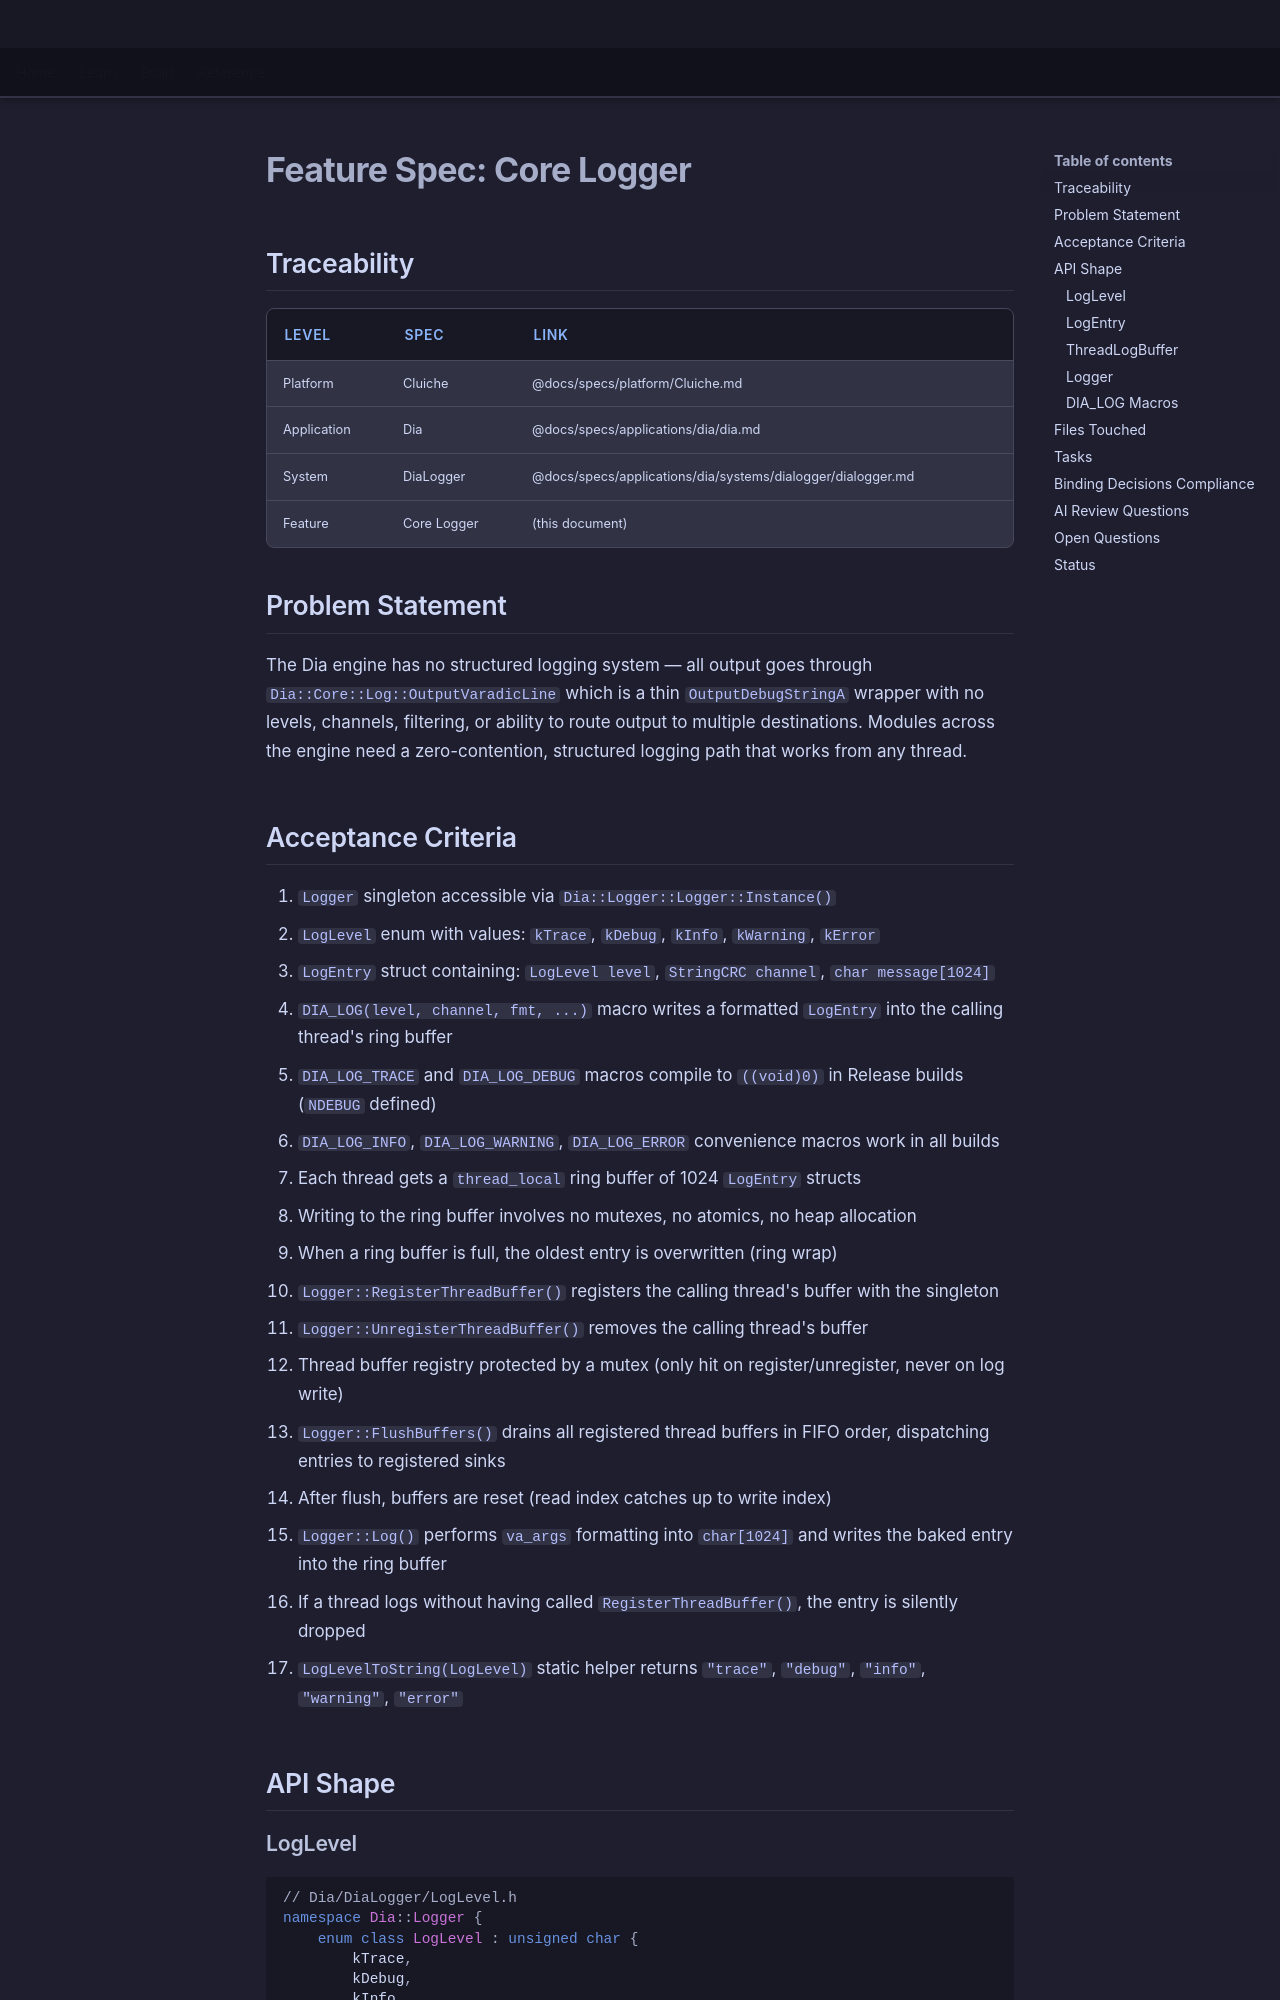

repository: LenihanConor/Cluiche · page: specs/applications/dia/systems/dialogger/core-logger/index.html · generator: mkdocs

# Feature Spec: Core Logger

## Traceability

| Level | Spec | Link |
|-------|------|------|
| Platform | Cluiche | @docs/specs/platform/Cluiche.md |
| Application | Dia | @docs/specs/applications/dia/dia.md |
| System | DiaLogger | @docs/specs/applications/dia/systems/dialogger/dialogger.md |
| Feature | Core Logger | (this document) |

## Problem Statement

The Dia engine has no structured logging system — all output goes through `Dia::Core::Log::OutputVaradicLine` which is a thin `OutputDebugStringA` wrapper with no levels, channels, filtering, or ability to route output to multiple destinations. Modules across the engine need a zero-contention, structured logging path that works from any thread.

## Acceptance Criteria

1. `Logger` singleton accessible via `Dia::Logger::Logger::Instance()`
2. `LogLevel` enum with values: `kTrace`, `kDebug`, `kInfo`, `kWarning`, `kError`
3. `LogEntry` struct containing: `LogLevel level`, `StringCRC channel`, `char message[1024]`
4. `DIA_LOG(level, channel, fmt, ...)` macro writes a formatted `LogEntry` into the calling thread's ring buffer
5. `DIA_LOG_TRACE` and `DIA_LOG_DEBUG` macros compile to `((void)0)` in Release builds (`NDEBUG` defined)
6. `DIA_LOG_INFO`, `DIA_LOG_WARNING`, `DIA_LOG_ERROR` convenience macros work in all builds
7. Each thread gets a `thread_local` ring buffer of 1024 `LogEntry` structs
8. Writing to the ring buffer involves no mutexes, no atomics, no heap allocation
9. When a ring buffer is full, the oldest entry is overwritten (ring wrap)
10. `Logger::RegisterThreadBuffer()` registers the calling thread's buffer with the singleton
11. `Logger::UnregisterThreadBuffer()` removes the calling thread's buffer
12. Thread buffer registry protected by a mutex (only hit on register/unregister, never on log write)
13. `Logger::FlushBuffers()` drains all registered thread buffers in FIFO order, dispatching entries to registered sinks
14. After flush, buffers are reset (read index catches up to write index)
15. `Logger::Log()` performs `va_args` formatting into `char[1024]` and writes the baked entry into the ring buffer
16. If a thread logs without having called `RegisterThreadBuffer()`, the entry is silently dropped
17. `LogLevelToString(LogLevel)` static helper returns `"trace"`, `"debug"`, `"info"`, `"warning"`, `"error"`

## API Shape

### LogLevel
```cpp
// Dia/DiaLogger/LogLevel.h
namespace Dia::Logger {
    enum class LogLevel : unsigned char {
        kTrace,
        kDebug,
        kInfo,
        kWarning,
        kError
    };

    const char* LogLevelToString(LogLevel level);
}
```
